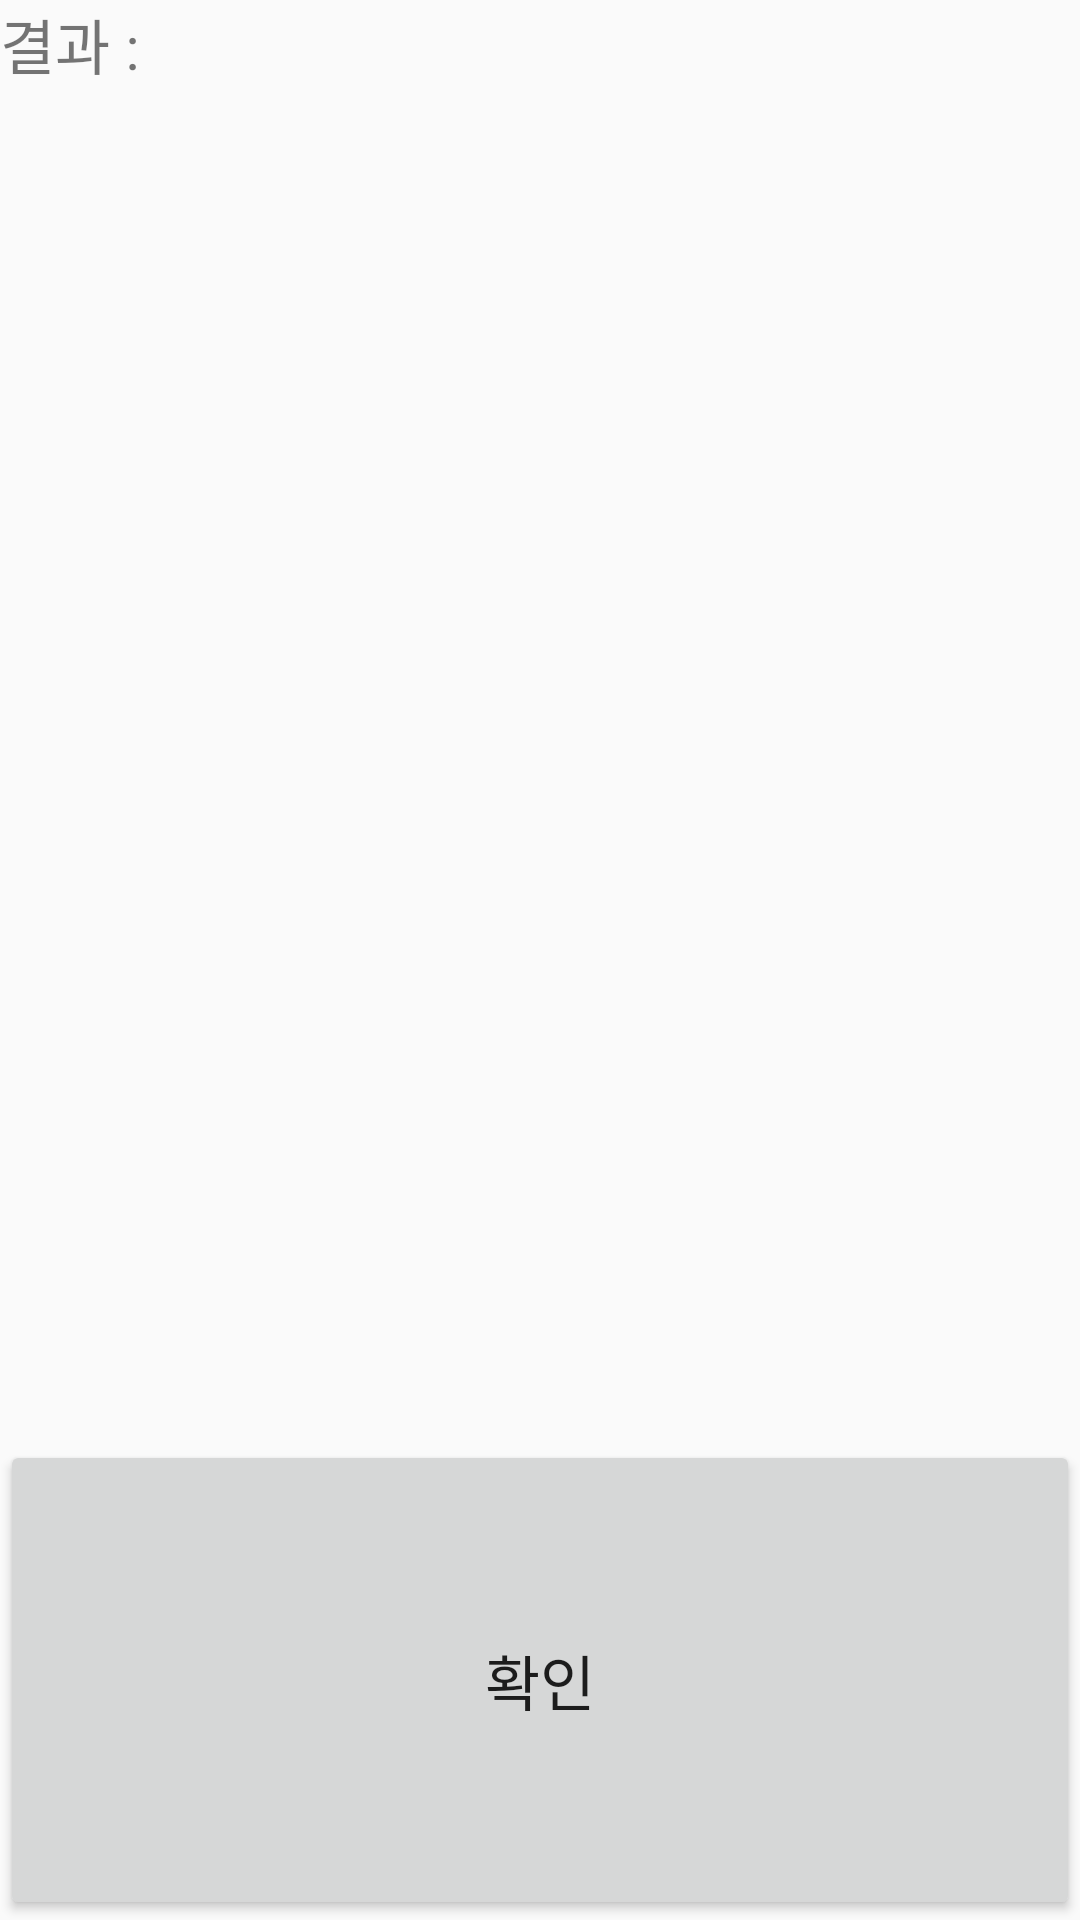

Produce the Android XML layout that renders to this screen, including the resource entries it uses.
<!-- AndroidManifest.xml: application theme AppTheme -->
<!-- res/layout/testcustomdialog.xml -->
<?xml version="1.0" encoding="utf-8"?>
<LinearLayout xmlns:android="http://schemas.android.com/apk/res/android"
    android:layout_width="match_parent"
    android:layout_height="match_parent"
    android:orientation="vertical"
    android:weightSum="4.0">
    <LinearLayout
        android:layout_width="match_parent"
        android:layout_height="0dp"
        android:orientation="horizontal"
        android:layout_weight="0.5"
        android:weightSum="3">

        <TextView
            android:layout_width="match_parent"
            android:layout_height="match_parent"
            android:layout_weight="2"
            android:text="결과 :"
            android:textSize="20dp"/>
        <TextView
            android:id="@+id/textViewScore"
            android:layout_width="match_parent"
            android:layout_height="match_parent"
            android:layout_weight="1"
            android:textSize="20dp"/>
    </LinearLayout>
    <LinearLayout
        android:layout_width="match_parent"
        android:layout_height="0dp"
        android:layout_weight="2.5">
        <TextView
            android:id="@+id/testTextView"
            android:layout_width="match_parent"
            android:layout_height="match_parent" />
    </LinearLayout>
    <LinearLayout
        android:layout_width="match_parent"
        android:layout_height="0dp"
        android:layout_weight="1">

        <Button
            android:text="확인"
            android:textSize="20dp"
            android:id="@+id/btnTestConfirm"
            android:layout_width="match_parent"
            android:layout_height="match_parent" />
    </LinearLayout>



</LinearLayout>
<!-- resources referenced by this layout -->
<resources>
  <style name="AppTheme" parent="Theme.AppCompat.Light.NoActionBar">
          
          <item name="colorPrimary">@color/colorPrimary</item>
          <item name="colorPrimaryDark">@color/colorPrimaryDark</item>
          <item name="colorAccent">@color/colorAccent</item>
      </style>
  <!-- not gathered from this repository: default colours our renderer supplied (Android Studio template values) -->
  <color name="colorPrimary">#FF6200EE</color>
  <color name="colorPrimaryDark">#FF3700B3</color>
  <color name="colorAccent">#FF03DAC5</color>
</resources>
